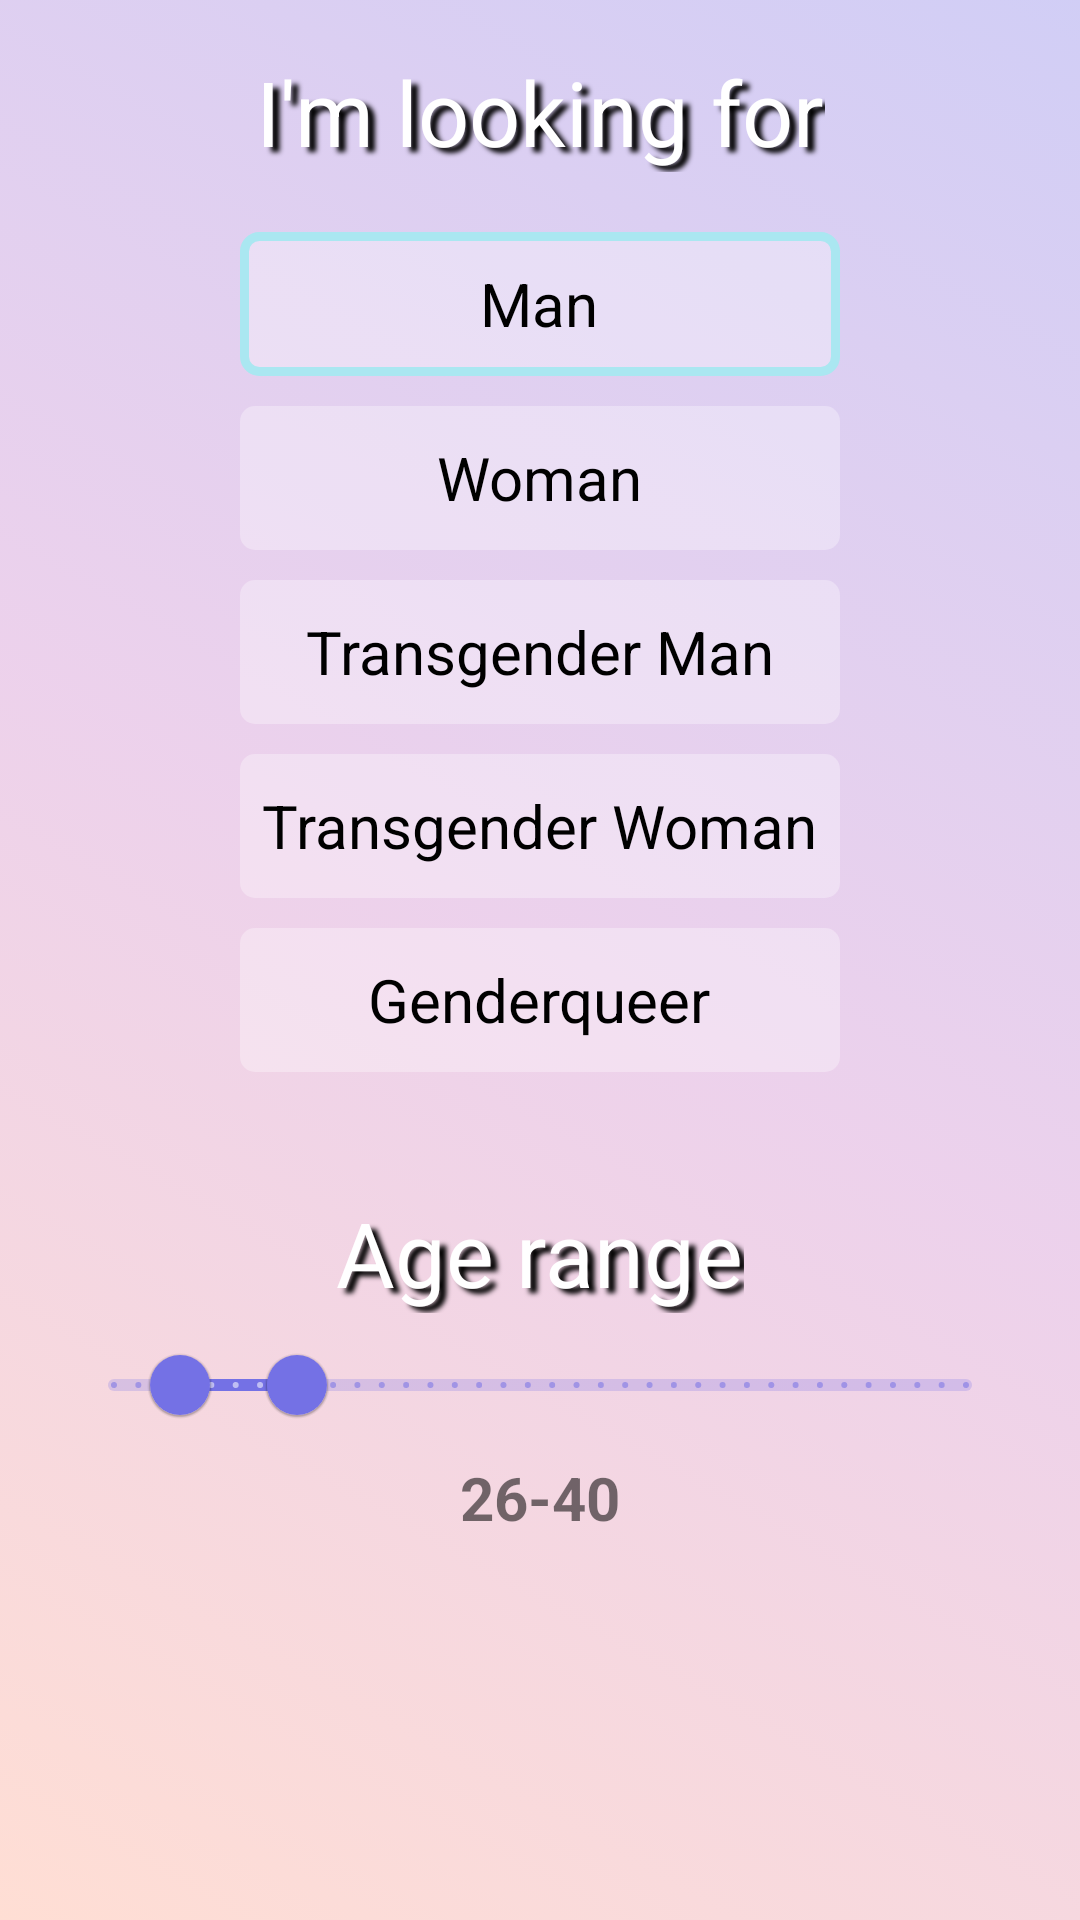

Reconstruct the res/layout file that produces this screen, plus the resources it refers to.
<!-- AndroidManifest.xml: application theme Theme.TheBubble -->
<!-- res/layout/my_tendency_side_bar.xml -->
<?xml version="1.0" encoding="utf-8"?>
<androidx.constraintlayout.widget.ConstraintLayout
    xmlns:android="http://schemas.android.com/apk/res/android"
    xmlns:tools="http://schemas.android.com/tools"
    android:layout_width="match_parent"
    android:layout_height="match_parent"
    xmlns:app="http://schemas.android.com/apk/res-auto"
    android:background="@drawable/gradient_background_sidebar">

    <TextView
        android:id="@+id/looking_for_title"
        android:layout_width="wrap_content"
        android:layout_height="wrap_content"
        app:layout_constraintTop_toTopOf="parent"
        app:layout_constraintStart_toStartOf="parent"
        app:layout_constraintEnd_toEndOf="parent"
        android:textSize="30sp"
        style="@style/PageTitle"
        android:text="I'm looking for"
        android:layout_marginTop="15dp"
        />

    <LinearLayout
        android:id="@+id/gendersLayout"
        app:layout_constraintEnd_toEndOf="parent"
        app:layout_constraintStart_toStartOf="parent"
        android:orientation="vertical"
        app:layout_constraintTop_toBottomOf="@+id/looking_for_title"
        android:layout_width="wrap_content"
        android:layout_height="wrap_content"
        android:layout_marginTop="10dp"
        >

        <CheckBox
            android:id="@+id/gender1_side_bar"
            android:layout_width="200dp"
            android:layout_height="wrap_content"
            android:checked="true"
            android:text="@string/man"
            android:layout_marginTop="10dp"
            app:layout_constraintEnd_toEndOf="parent"
            app:layout_constraintStart_toStartOf="parent"
            app:layout_constraintTop_toBottomOf="@+id/cityPageTitle"
            style="@style/GenderRadioButton"
            />

        <CheckBox
            android:id="@+id/gender2_side_bar"
            android:layout_width="200dp"
            android:layout_height="wrap_content"
            android:checked="false"
            android:text="@string/woman"
            android:layout_marginTop="10dp"
            app:layout_constraintEnd_toEndOf="parent"
            app:layout_constraintStart_toStartOf="parent"
            app:layout_constraintTop_toBottomOf="@+id/radio1"
            style="@style/GenderRadioButton"
            />

        <CheckBox
            android:id="@+id/gender3_side_bar"
            android:layout_width="200dp"
            android:layout_height="wrap_content"
            android:checked="false"
            android:text="@string/transgender_man"
            android:layout_marginTop="10dp"
            app:layout_constraintEnd_toEndOf="parent"
            app:layout_constraintStart_toStartOf="parent"
            app:layout_constraintTop_toBottomOf="@+id/radio2"
            style="@style/GenderRadioButton"
            />

        <CheckBox
            android:id="@+id/gender4_side_bar"
            android:layout_width="200dp"
            android:layout_height="wrap_content"
            android:checked="false"
            android:text="@string/transgender_woman"
            android:layout_marginTop="10dp"
            app:layout_constraintEnd_toEndOf="parent"
            app:layout_constraintStart_toStartOf="parent"
            app:layout_constraintTop_toBottomOf="@+id/radio3"
            style="@style/GenderRadioButton"
            />

        <CheckBox
            android:id="@+id/gender5_side_bar"
            android:layout_width="200dp"
            android:layout_height="wrap_content"
            android:checked="false"
            android:text="@string/genderqueer"
            android:layout_marginTop="10dp"
            app:layout_constraintEnd_toEndOf="parent"
            app:layout_constraintStart_toStartOf="parent"
            app:layout_constraintTop_toBottomOf="@+id/radio4"
            style="@style/GenderRadioButton"
            />

    </LinearLayout>


    <TextView
        android:id="@+id/age_range"
        android:layout_width="wrap_content"
        android:layout_height="wrap_content"
        app:layout_constraintTop_toBottomOf="@id/gendersLayout"
        app:layout_constraintStart_toStartOf="parent"
        app:layout_constraintEnd_toEndOf="parent"
        android:textSize="30sp"
        style="@style/PageTitle"
        android:text="@string/age_range"
        />


    <com.google.android.material.slider.RangeSlider
        android:id="@+id/age_slider"
        android:layout_width="match_parent"
        android:layout_height="wrap_content"
        android:layout_marginStart="20dp"
        android:layout_marginEnd="20dp"
        android:stepSize="1.0"
        android:valueFrom="18.0"
        android:valueTo="120.0"
        app:layout_constraintEnd_toEndOf="parent"
        app:layout_constraintStart_toStartOf="parent"
        app:layout_constraintTop_toBottomOf="@+id/age_range"
        app:values="@array/initial_slider_values" />

    <TextView
        android:id="@+id/age_result_view"
        android:layout_width="wrap_content"
        android:layout_height="wrap_content"
        app:layout_constraintTop_toBottomOf="@+id/age_slider"
        app:layout_constraintStart_toStartOf="parent"
        app:layout_constraintEnd_toEndOf="parent"
        android:text="26-40"
        android:textSize="20sp"
        android:textStyle="bold"
        />


</androidx.constraintlayout.widget.ConstraintLayout>
<!-- resources referenced by this layout -->
<resources>
  <array name="initial_slider_values">
              <item>26.0</item>
              <item>40.0</item>
      </array>
  <!-- drawable gradient_background_sidebar (drawable) -->
  <?xml version="1.0" encoding="utf-8"?>
  <selector xmlns:android="http://schemas.android.com/apk/res/android">
      <item>
          <shape>
              <gradient
                  android:startColor="#59FFA184"
                  android:centerColor="#59CA7CC8"
                  android:endColor="#597B72E4"
                  android:angle="45"
                  android:type="linear"
                  />
              <stroke
                  android:width="0dp"/>
              <corners
                  android:radius="0dp" />
              <padding
                  android:left="2dp"
                  android:top="2dp"
                  android:right="2dp"
                  android:bottom="2dp" />
          </shape>
      </item>
  
  </selector>
  <string name="age_range">Age range</string>
  <string name="genderqueer">Genderqueer</string>
  <string name="man">Man</string>
  <string name="transgender_man">Transgender Man</string>
  <string name="transgender_woman">Transgender Woman</string>
  <string name="woman">Woman</string>
  <style name="GenderRadioButton" parent="Theme.TheBubble">
          <item name="android:textSize">20sp</item>
          <item name="android:textAlignment">center</item>
          <item name="android:background">@drawable/gender_list_selector</item>
          <item name="android:button">@android:color/transparent</item>
      </style>
  <style name="PageTitle" parent="Theme.TheBubble">
          <item name="android:textSize">40sp</item>
          <item name="fontFamily">@font/the_bubble_font_bold</item>
          <item name="android:layout_marginTop">40dp</item>
          <item name="android:textColor">@color/white</item>
  
          <item name="android:shadowDy">5</item>
          <item name="android:shadowDx">7</item>
          <item name="android:shadowColor">@color/black</item>
          <item name="android:shadowRadius">4</item>
      </style>
  <!-- drawable gender_list_selector (drawable) -->
  <?xml version="1.0" encoding="utf-8"?>
  <selector xmlns:android="http://schemas.android.com/apk/res/android">
      <item
          android:drawable="@drawable/regular_gender"
          android:state_checked="true"
          android:state_pressed="true" />
      <item
          android:drawable="@drawable/selected_gender"
          android:state_pressed="true" />
      <item
          android:drawable="@drawable/selected_gender"
          android:state_checked="true" />
      <item
          android:drawable="@drawable/regular_gender" />
  </selector>
  <color name="white">#FFFFFFFF</color>
  <color name="black">#FF000000</color>
  <color name="purple_blue">#7471e5</color>
  <color name="disable_gray">#BAB7B7</color>
  <color name="teal_200">#FF03DAC5</color>
  <color name="teal_700">#FF018786</color>
  <!-- drawable regular_gender (drawable) -->
  <?xml version="1.0" encoding="utf-8"?>
  <shape xmlns:android="http://schemas.android.com/apk/res/android"
          android:shape="rectangle" >
  
          <corners
          android:radius="5dp" />
          <solid
          android:color="#4FFFFFFF" />
  </shape>
  <!-- drawable selected_gender (drawable) -->
  <?xml version="1.0" encoding="utf-8"?>
  <shape xmlns:android="http://schemas.android.com/apk/res/android"
        android:shape="rectangle" >
  
  
          <corners
              android:radius="5dp" />
          <solid
              android:color="#4FFFFFFF" />
          <stroke
              android:width="3dp"
              android:color="@color/white_blue" />
  
  </shape>
  <color name="white_blue">#AAE7F1</color>
</resources>
